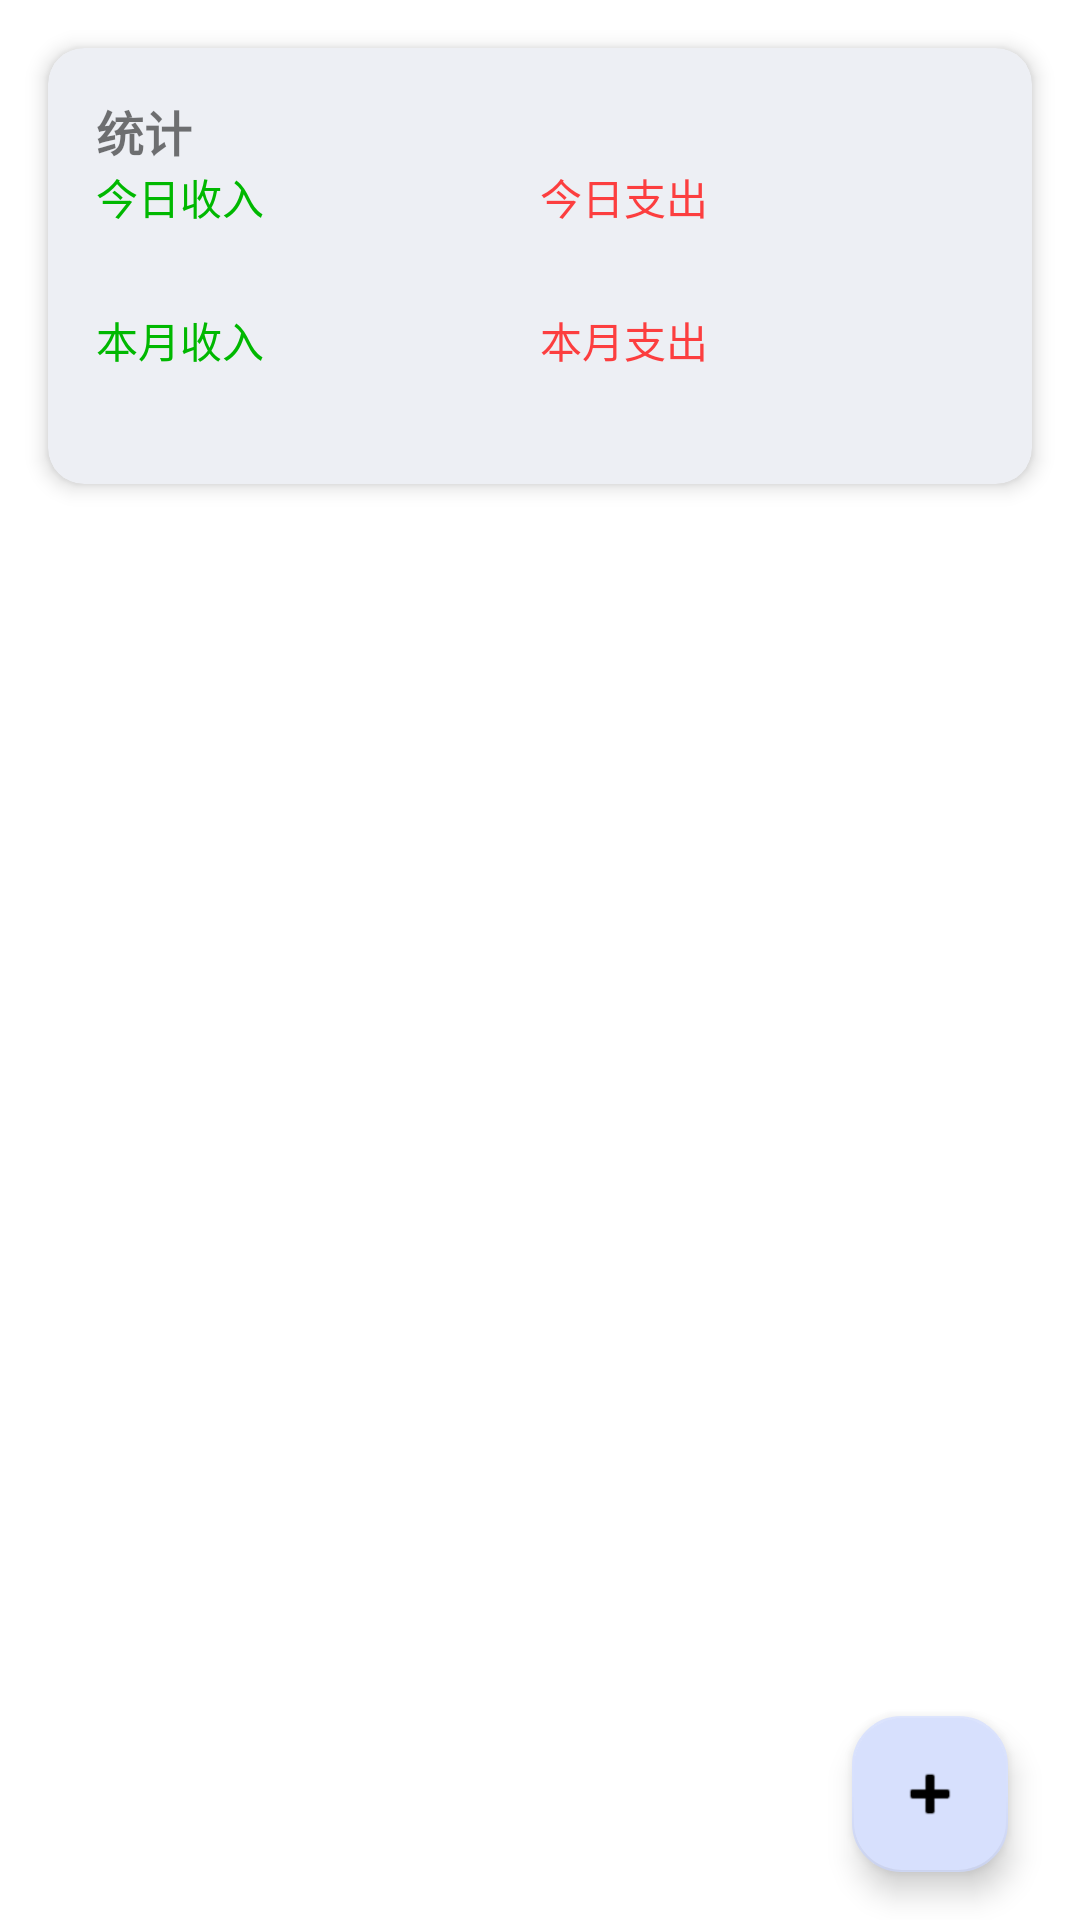

The Android layout XML behind this screen, and the referenced resources:
<!-- AndroidManifest.xml: application theme Theme.DeepBookkeeping -->
<!-- res/layout/fragment_home.xml -->
<?xml version="1.0" encoding="utf-8"?>
<FrameLayout xmlns:android="http://schemas.android.com/apk/res/android"
    xmlns:app="http://schemas.android.com/apk/res-auto"
    xmlns:tools="http://schemas.android.com/tools"
    android:layout_width="match_parent"
    android:layout_height="match_parent"
    tools:context=".ui.home.HomeFragment">

    <LinearLayout
        android:layout_width="match_parent"
        android:layout_height="match_parent"
        android:orientation="vertical">

        
        <androidx.cardview.widget.CardView
            android:layout_width="match_parent"
            android:layout_height="wrap_content"
            android:layout_margin="16dp"
            app:cardBackgroundColor="@color/color_statistic_card_background"
            app:cardCornerRadius="12dp"
            app:cardElevation="4dp">

            <LinearLayout
                android:layout_width="match_parent"
                android:layout_height="wrap_content"
                android:orientation="vertical"
                android:padding="16dp">

                <TextView
                    android:layout_width="match_parent"
                    android:layout_height="wrap_content"
                    android:text="@string/statistic"
                    android:textSize="16sp"
                    android:textStyle="bold" />

                <LinearLayout
                    android:layout_width="match_parent"
                    android:layout_height="wrap_content"
                    android:orientation="horizontal"
                    android:weightSum="2">

                    <LinearLayout
                        android:layout_width="0dp"
                        android:layout_height="wrap_content"
                        android:layout_weight="1"
                        android:orientation="vertical">

                        <TextView
                            android:layout_width="match_parent"
                            android:layout_height="wrap_content"
                            android:text="@string/todayIncome"
                            android:textColor="#00B800" />

                        <TextView
                            android:id="@+id/todayIncomeTextView"
                            android:layout_width="match_parent"
                            android:layout_height="wrap_content"
                            android:textSize="20sp"
                            android:textStyle="bold" />
                    </LinearLayout>

                    <LinearLayout
                        android:layout_width="0dp"
                        android:layout_height="wrap_content"
                        android:layout_weight="1"
                        android:orientation="vertical">

                        <TextView
                            android:layout_width="match_parent"
                            android:layout_height="wrap_content"
                            android:text="@string/todayExpense"
                            android:textColor="#FC3E3F" />

                        <TextView
                            android:id="@+id/todayExpenseTextView"
                            android:layout_width="match_parent"
                            android:layout_height="wrap_content"
                            android:textSize="20sp"
                            android:textStyle="bold" />
                    </LinearLayout>
                </LinearLayout>

                <LinearLayout
                    android:layout_width="match_parent"
                    android:layout_height="wrap_content"
                    android:orientation="horizontal"
                    android:weightSum="2">

                    <LinearLayout
                        android:layout_width="0dp"
                        android:layout_height="wrap_content"
                        android:layout_weight="1"
                        android:orientation="vertical">

                        <TextView
                            android:layout_width="match_parent"
                            android:layout_height="wrap_content"
                            android:text="@string/monthIncome"
                            android:textColor="#00B800" />

                        <TextView
                            android:id="@+id/monthIncomeTextView"
                            android:layout_width="match_parent"
                            android:layout_height="wrap_content"
                            android:textSize="16sp" />
                    </LinearLayout>

                    <LinearLayout
                        android:layout_width="0dp"
                        android:layout_height="wrap_content"
                        android:layout_weight="1"
                        android:orientation="vertical">

                        <TextView
                            android:layout_width="match_parent"
                            android:layout_height="wrap_content"
                            android:text="@string/monthExpense"
                            android:textColor="#FC3E3F" />

                        <TextView
                            android:id="@+id/monthExpenseTextView"
                            android:layout_width="match_parent"
                            android:layout_height="wrap_content"
                            android:textSize="16sp" />
                    </LinearLayout>
                </LinearLayout>
            </LinearLayout>
        </androidx.cardview.widget.CardView>

        
        <androidx.recyclerview.widget.RecyclerView
            android:id="@+id/transactionsRecyclerView"
            android:layout_width="match_parent"
            android:layout_height="0dp"
            android:layout_weight="1"
            android:clipToPadding="false"
            android:paddingHorizontal="10dp"
            android:paddingBottom="16dp"
            android:scrollbars="vertical"
            app:layoutManager="androidx.recyclerview.widget.LinearLayoutManager" />

        <TextView
            android:id="@+id/emptyView"
            android:layout_width="match_parent"
            android:layout_height="0dp"
            android:layout_weight="1"
            android:gravity="center"
            android:text="暂无收支记录"
            android:textSize="18sp"
            android:visibility="gone" />
    </LinearLayout>

    
    <com.google.android.material.floatingactionbutton.FloatingActionButton
        android:id="@+id/addTransactionFab"
        style="@style/RoundedRectFAB"
        android:layout_width="wrap_content"
        android:layout_height="wrap_content"
        android:layout_gravity="bottom|end"
        android:layout_marginHorizontal="24dp"
        android:layout_marginVertical="16dp"
        android:src="@android:drawable/ic_input_add"
        app:backgroundTint="@color/color_fab" />

</FrameLayout>
<!-- resources referenced by this layout -->
<resources>
  <color name="color_fab">#D7E0FD</color>
  <color name="color_statistic_card_background">#EDEFF4</color>
  <string name="monthExpense">本月支出</string>
  <string name="monthIncome">本月收入</string>
  <string name="statistic">统计</string>
  <string name="todayExpense">今日支出</string>
  <string name="todayIncome">今日收入</string>
  <style name="RoundedRectFAB" parent="Widget.MaterialComponents.FloatingActionButton">
          <item name="shapeAppearanceOverlay">@style/ShapeAppearance.RoundedRect</item>
          <item name="fabCustomSize">52dp</item>
      </style>
  <style name="Theme.DeepBookkeeping" parent="Base.Theme.DeepBookkeeping" />
  <style name="ShapeAppearance.RoundedRect" parent="">
          <item name="cornerFamily">rounded</item>
          <item name="cornerSize">16dp</item>
      </style>
  <style name="Base.Theme.DeepBookkeeping" parent="Theme.MaterialComponents.DayNight.NoActionBar">
          
           <item name="colorPrimary">@color/my_primary</item>
      </style>
  <color name="my_primary">#465C91</color>
</resources>
